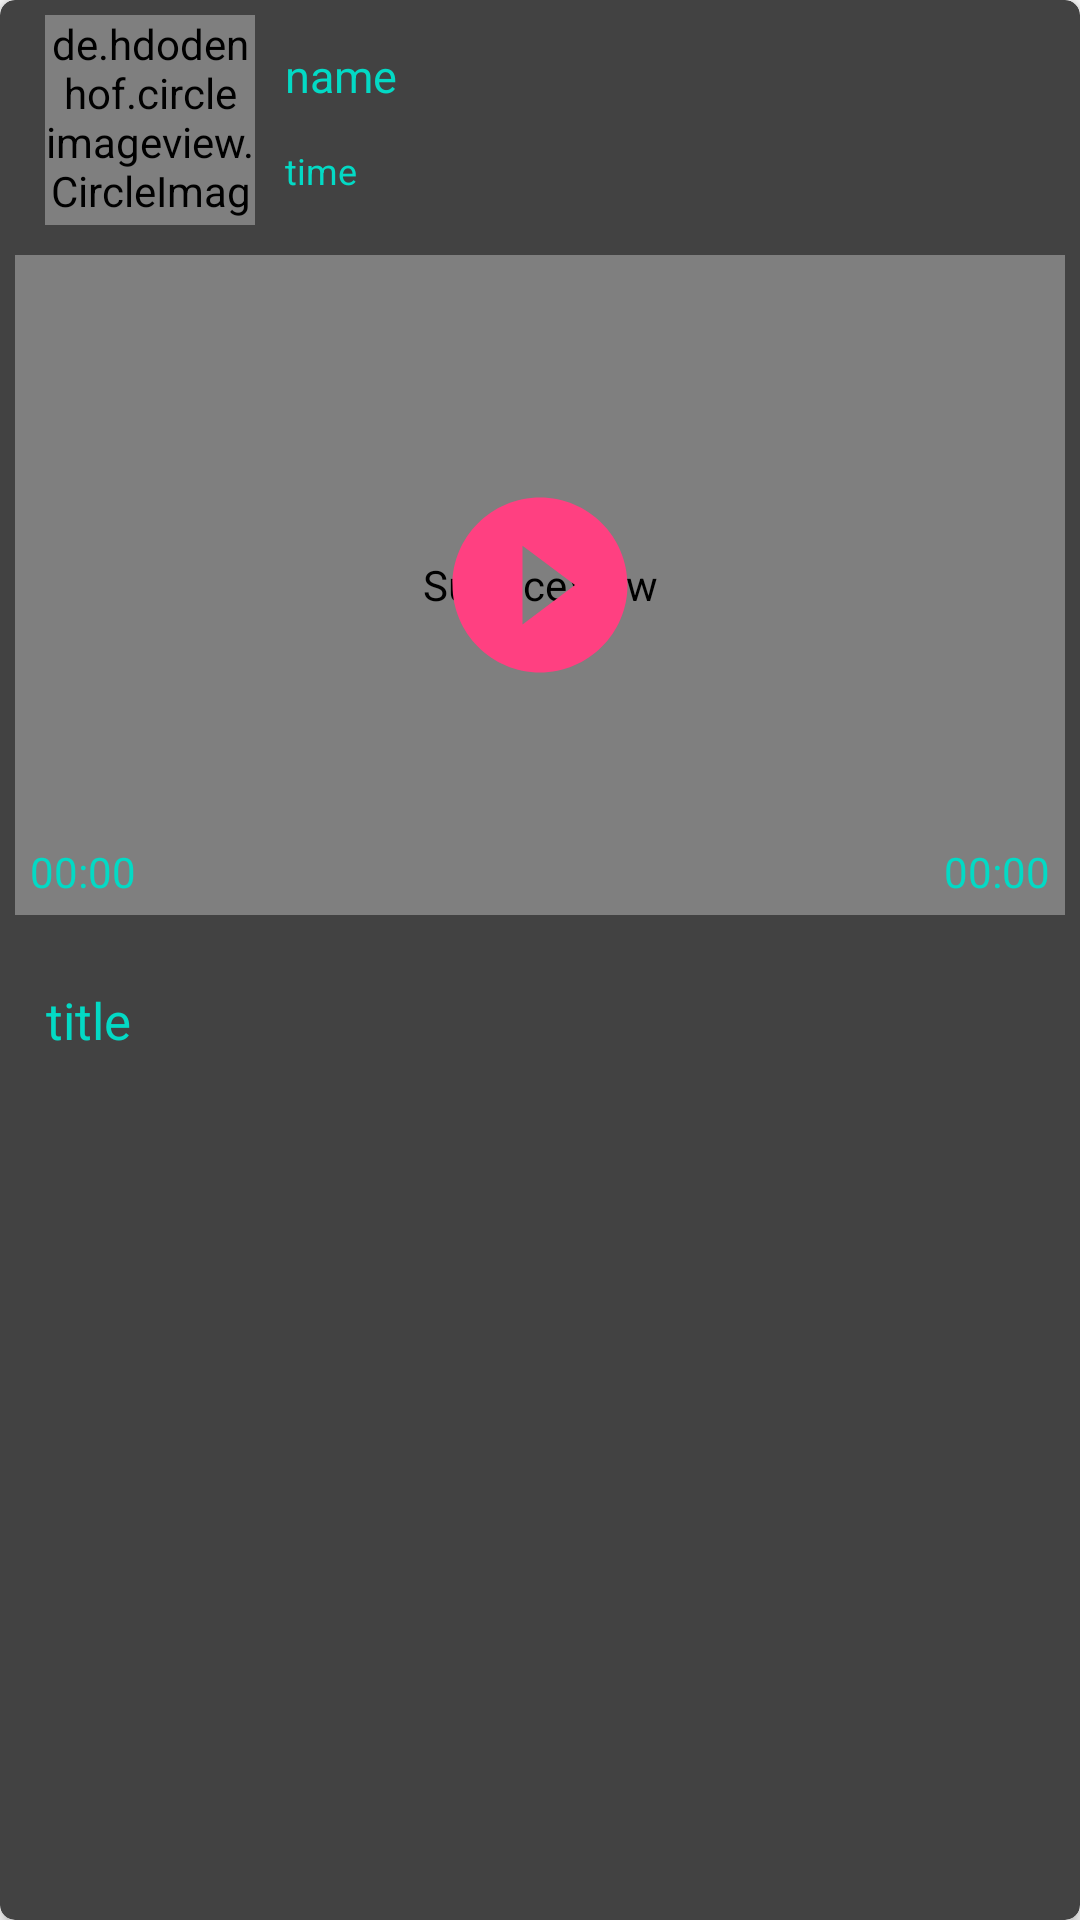

Layout XML and referenced resources for this Android screen:
<!-- AndroidManifest.xml: application theme AppTheme -->
<!-- res/layout/item.xml -->
<?xml version="1.0" encoding="utf-8"?>
<android.support.v7.widget.CardView xmlns:android="http://schemas.android.com/apk/res/android"
    xmlns:app="http://schemas.android.com/apk/res-auto"
    android:layout_width="match_parent"
    android:layout_height="360dp"
    android:orientation="vertical"
    app:cardCornerRadius="5dp"
    app:cardElevation="3dp"
    app:contentPadding="5dp"
    android:layout_margin="5dp"
    app:cardBackgroundColor="@color/cardview_dark_background">

    <RelativeLayout
        android:layout_width="match_parent"
        android:layout_height="match_parent"
        android:orientation="vertical">


        
        <RelativeLayout
            android:id="@+id/userInfo"
            android:layout_width="match_parent"
            android:layout_height="80dp">

            <de.hdodenhof.circleimageview.CircleImageView
                android:id="@+id/img_user_head"
                android:layout_width="70dp"
                android:layout_height="70dp"
                android:layout_marginLeft="10dp"
                android:src="@mipmap/ic_launcher"
                app:civ_border_width="1dp"
                app:civ_border_color="#ffffff"/>

            <TextView
                android:id="@+id/tv_user_name"
                android:layout_width="wrap_content"
                android:layout_height="wrap_content"
                android:layout_marginLeft="10dp"
                android:layout_marginTop="10dp"
                android:layout_toRightOf="@+id/img_user_head"
                android:text="name"
                android:textColor="@color/colorAccent"
                android:textSize="15sp"/>

            <TextView
                android:id="@+id/tv_create_time"
                android:layout_width="wrap_content"
                android:layout_height="wrap_content"
                android:layout_alignParentBottom="true"
                android:layout_marginBottom="20dp"
                android:layout_marginLeft="10dp"
                android:textColor="@color/colorAccent"
                android:layout_toRightOf="@+id/img_user_head"
                android:textSize="12sp"
                android:text="time" />

        </RelativeLayout>


        

        <RelativeLayout
            android:id="@+id/layout_video"
            android:layout_width="match_parent"
            android:layout_height="220dp"
            android:layout_below="@+id/userInfo">

            <SurfaceView
                android:id="@+id/surfaceView"
                android:layout_width="match_parent"
                android:layout_height="match_parent"></SurfaceView>

            <ImageView
                android:id="@+id/imageView"
                android:layout_width="match_parent"
                android:layout_height="match_parent"
                android:scaleType="centerCrop"
                android:src="@mipmap/ic_launcher" />

            <ProgressBar
                android:id="@+id/item_progress"
                style="?android:attr/progressBarStyleLarge"
                android:layout_width="wrap_content"
                android:layout_height="wrap_content"
                android:layout_centerInParent="true"
                android:layout_gravity="center"
                android:indeterminateDrawable="@drawable/progress_drawable"
                android:visibility="gone" />

            <ImageView
                android:id="@+id/img_video"
                android:layout_width="wrap_content"
                android:layout_height="wrap_content"
                android:layout_centerInParent="true"
                android:layout_gravity="center"
                android:src="@drawable/ic_play"
                android:visibility="visible" />

            <RelativeLayout
                android:layout_width="match_parent"
                android:layout_height="wrap_content"
                android:layout_alignParentBottom="true"
                android:layout_margin="5dp">

                <TextView
                    android:id="@+id/tv_time"
                    android:layout_width="wrap_content"
                    android:layout_height="wrap_content"
                    android:text="00:00"
                    android:textColor="@color/colorAccent" />

                <SeekBar
                    android:id="@+id/seekBar"
                    android:layout_width="match_parent"
                    android:layout_height="wrap_content"
                    android:layout_toLeftOf="@+id/tv_duration"
                    android:layout_toRightOf="@+id/tv_time"
                    android:maxHeight="2dp"
                    android:minHeight="2dp"
                    android:paddingLeft="10dp"
                    android:paddingRight="10dp"
                    android:progressDrawable="@drawable/seekbar_line" />

                <TextView
                    android:id="@+id/tv_duration"
                    android:layout_width="wrap_content"
                    android:layout_height="wrap_content"
                    android:layout_alignParentRight="true"
                    android:text="00:00"
                    android:textColor="@color/colorAccent" />
            </RelativeLayout>


        </RelativeLayout>

        <TextView
            android:id="@+id/video_title"
            android:layout_width="wrap_content"
            android:layout_height="50dp"
            android:layout_margin="10dp"
            android:ellipsize="end"
            android:gravity="center"
            android:singleLine="true"
            android:text="title"
            android:layout_below="@+id/layout_video"
            android:textColor="@color/colorAccent"
            android:textSize="17dp" />
    </RelativeLayout>


</android.support.v7.widget.CardView>
<!-- resources referenced by this layout -->
<resources>
  <!-- drawable ic_play (drawable) -->
  <vector xmlns:android="http://schemas.android.com/apk/res/android"
          android:width="70dp"
          android:height="70dp"
          android:viewportWidth="24.0"
          android:viewportHeight="24.0">
      <path
          android:fillColor="#FF4081"
          android:pathData="M12,2C6.48,2 2,6.48 2,12s4.48,10 10,10 10,-4.48 10,-10S17.52,2 12,2zM10,16.5v-9l6,4.5 -6,4.5z"/>
  </vector>
  <!-- drawable progress_drawable (drawable) -->
  <?xml version="1.0" encoding="utf-8"?>
  <rotate xmlns:android="http://schemas.android.com/apk/res/android"
      android:fromDegrees="0"
      android:toDegrees="360"
      android:pivotY="50%"
      android:pivotX="50%"
      android:duration="100"
      android:repeatMode="restart">
  
      <shape
          android:innerRadiusRatio="3"
          android:shape="ring"
          android:thicknessRatio="8"
          android:useLevel="false"
          >
  
          <gradient
              android:centerColor="#00ff00"
              android:startColor="#ff0000"
              android:endColor="#ffff00"
              android:angle="45"
              android:type="sweep"
              android:useLevel="false"></gradient>
      </shape>
  
  
  </rotate>
  <style name="AppTheme" parent="Theme.AppCompat.Light.DarkActionBar">
          
          <item name="colorPrimary">@color/colorPrimary</item>
          <item name="colorPrimaryDark">@color/colorPrimary</item>
          <item name="colorAccent">@color/colorAccent</item>
      </style>
  <!-- not gathered from this repository: default colours our renderer supplied (Android Studio template values) -->
  <color name="colorPrimary">#FF6200EE</color>
  <color name="colorAccent">#FF03DAC5</color>
</resources>
